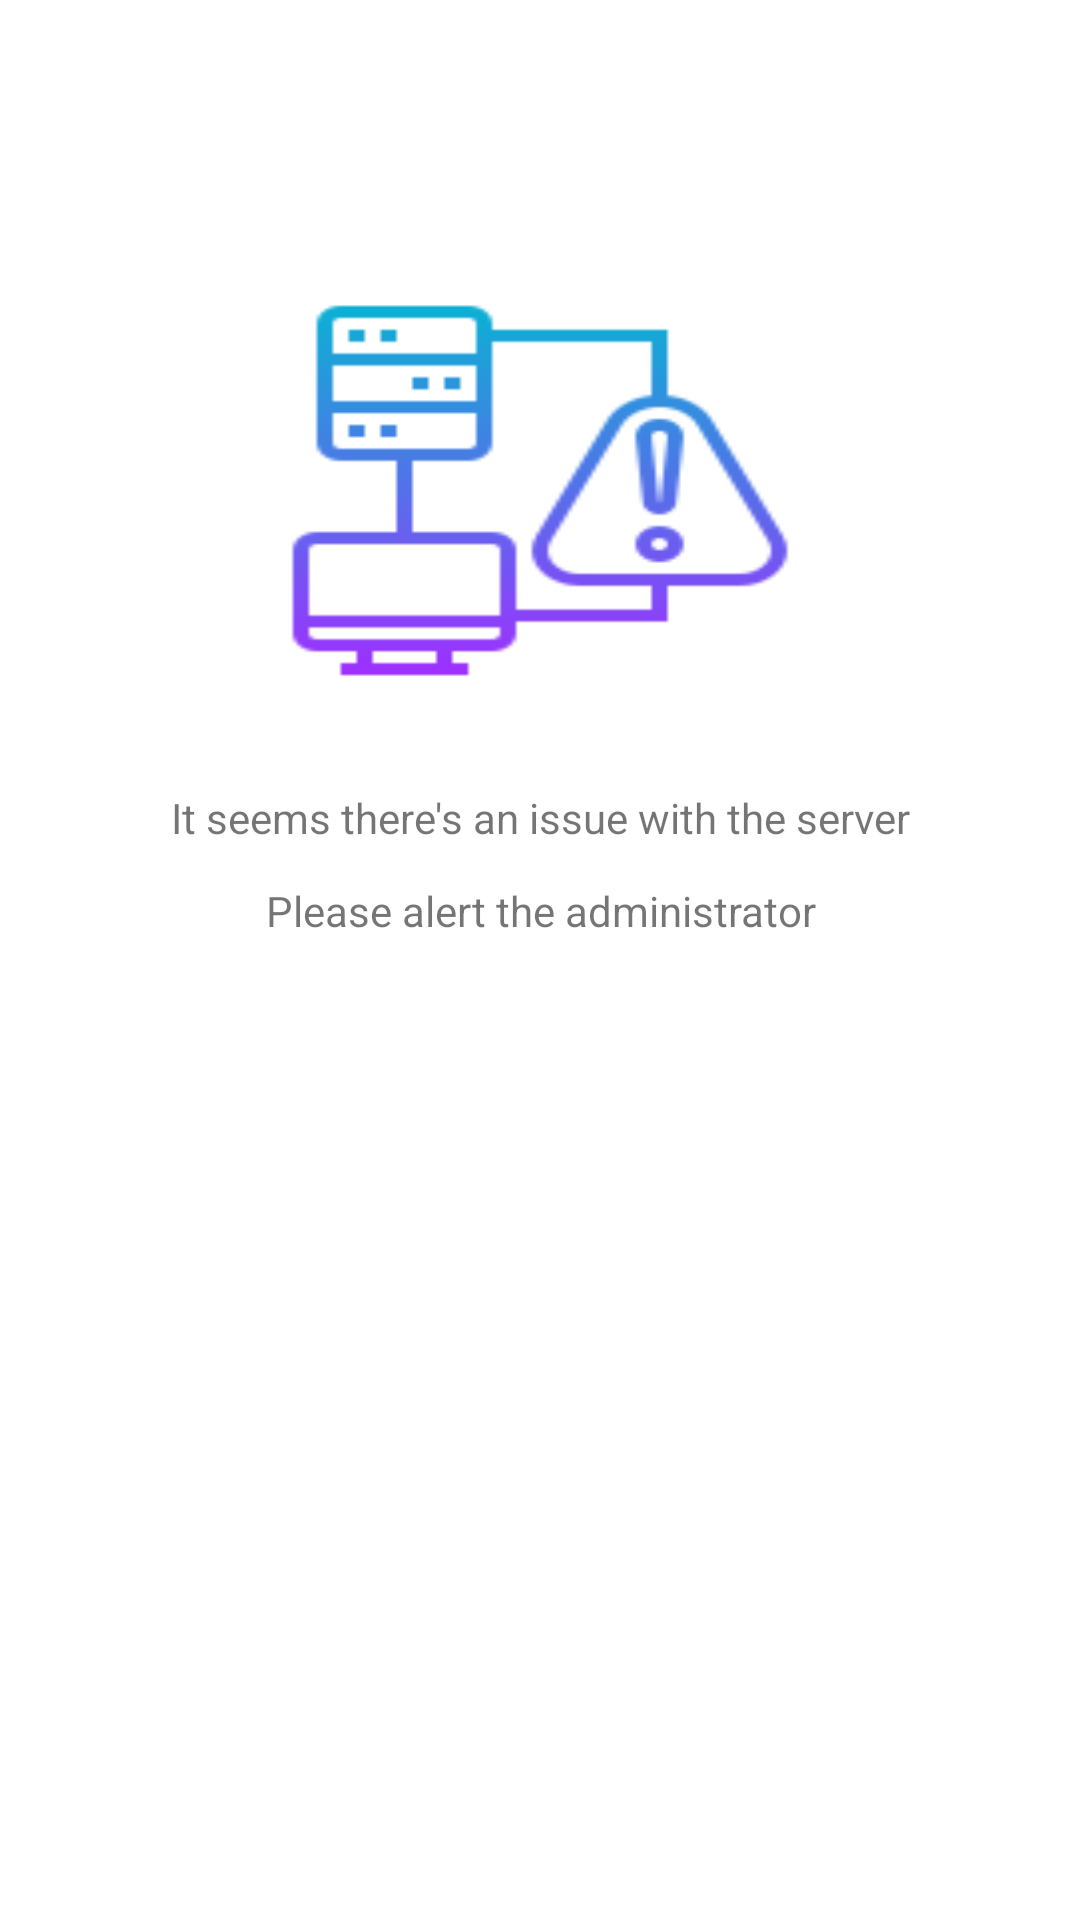

Reconstruct the res/layout file that produces this screen, plus the resources it refers to.
<!-- AndroidManifest.xml: application theme Theme.Symphony -->
<!-- res/layout/error_500.xml -->
<?xml version="1.0" encoding="utf-8"?>
<androidx.constraintlayout.widget.ConstraintLayout xmlns:android="http://schemas.android.com/apk/res/android"
    xmlns:tools="http://schemas.android.com/tools"
    android:layout_width="match_parent"
    android:layout_height="wrap_content"
    android:layout_margin="16dp"
    xmlns:app="http://schemas.android.com/apk/res-auto">


    <ImageView
        android:id="@+id/imvBlank"
        android:layout_width="170dp"
        android:layout_height="127dp"
        android:layout_marginHorizontal="16dp"
        android:layout_marginTop="100dp"
        android:background="@drawable/server_error"
        app:layout_constraintEnd_toEndOf="parent"
        app:layout_constraintStart_toStartOf="parent"
        app:layout_constraintTop_toTopOf="parent" />
    <TextView
        android:id="@+id/txvBlank"
        android:layout_width="0dp"
        android:layout_height="wrap_content"
        android:textAlignment="center"
        android:layout_marginTop="36dp"
        app:layout_constraintStart_toStartOf="parent"
        app:layout_constraintEnd_toEndOf="parent"
        android:text="It seems there's an issue with the server"
        app:layout_constraintTop_toBottomOf="@+id/imvBlank"/>

    <TextView
        android:layout_width="0dp"
        android:layout_height="wrap_content"
        android:layout_marginTop="12dp"
        app:layout_constraintTop_toBottomOf="@id/txvBlank"
        android:textAlignment="center"
        android:text="Please alert the administrator"
        app:layout_constraintStart_toStartOf="@id/txvBlank"
        app:layout_constraintEnd_toEndOf="@+id/txvBlank"/>

</androidx.constraintlayout.widget.ConstraintLayout>
<!-- resources referenced by this layout -->
<resources>
  <!-- drawable server_error: png bitmap (drawable, 4992 bytes) -->
  <style name="Theme.Symphony" parent="Theme.MaterialComponents.Light.NoActionBar">
          
          <item name="colorPrimary">@color/purple_500</item>
          <item name="colorPrimaryVariant">@color/purple_700</item>
          <item name="colorOnPrimary">@color/white</item>
          
          <item name="colorSecondary">@color/teal_200</item>
          <item name="colorSecondaryVariant">@color/teal_700</item>
          <item name="colorOnSecondary">@color/black</item>
          
          <item name="android:statusBarColor">?attr/colorPrimaryVariant</item>
          
      </style>
  <color name="purple_500">#FF6200EE</color>
  <color name="purple_700">#FF3700B3</color>
  <color name="white">#FFFFFFFF</color>
  <color name="teal_200">#FF03DAC5</color>
  <color name="teal_700">#FF018786</color>
  <color name="black">#FF000000</color>
</resources>
